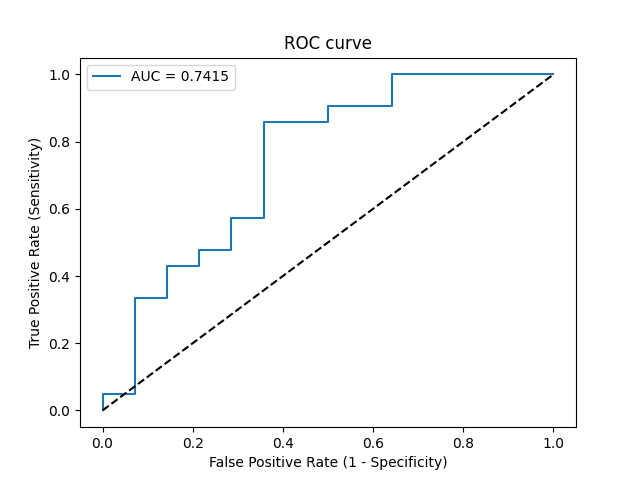

The data file committed next to this chart (first rows):
Threshold, Sensitivity, Specificity, NPV, PPV
inf, 0.0, 1.0, 0.4, 0
0.7158, 0.04762, 1.0, 0.4118, 1.0
0.6875, 0.04762, 0.9286, 0.3939, 0.5
0.6538, 0.3333, 0.9286, 0.4815, 0.875
0.6525, 0.3333, 0.8571, 0.4615, 0.7778
0.6446, 0.4286, 0.8571, 0.5, 0.8182
0.6444, 0.4286, 0.7857, 0.4783, 0.75
0.6436, 0.4762, 0.7857, 0.5, 0.7692
0.6411, 0.4762, 0.7143, 0.4762, 0.7143
0.6399, 0.5714, 0.7143, 0.5263, 0.75
0.6384, 0.5714, 0.6429, 0.5, 0.7059
0.6297, 0.8571, 0.6429, 0.75, 0.7826
0.6269, 0.8571, 0.5, 0.7, 0.72
0.6249, 0.9048, 0.5, 0.7778, 0.7308
0.6191, 0.9048, 0.3571, 0.7143, 0.6786
0.614, 1.0, 0.3571, 1.0, 0.7
0.5753, 1.0, 0.0, 0, 0.6
